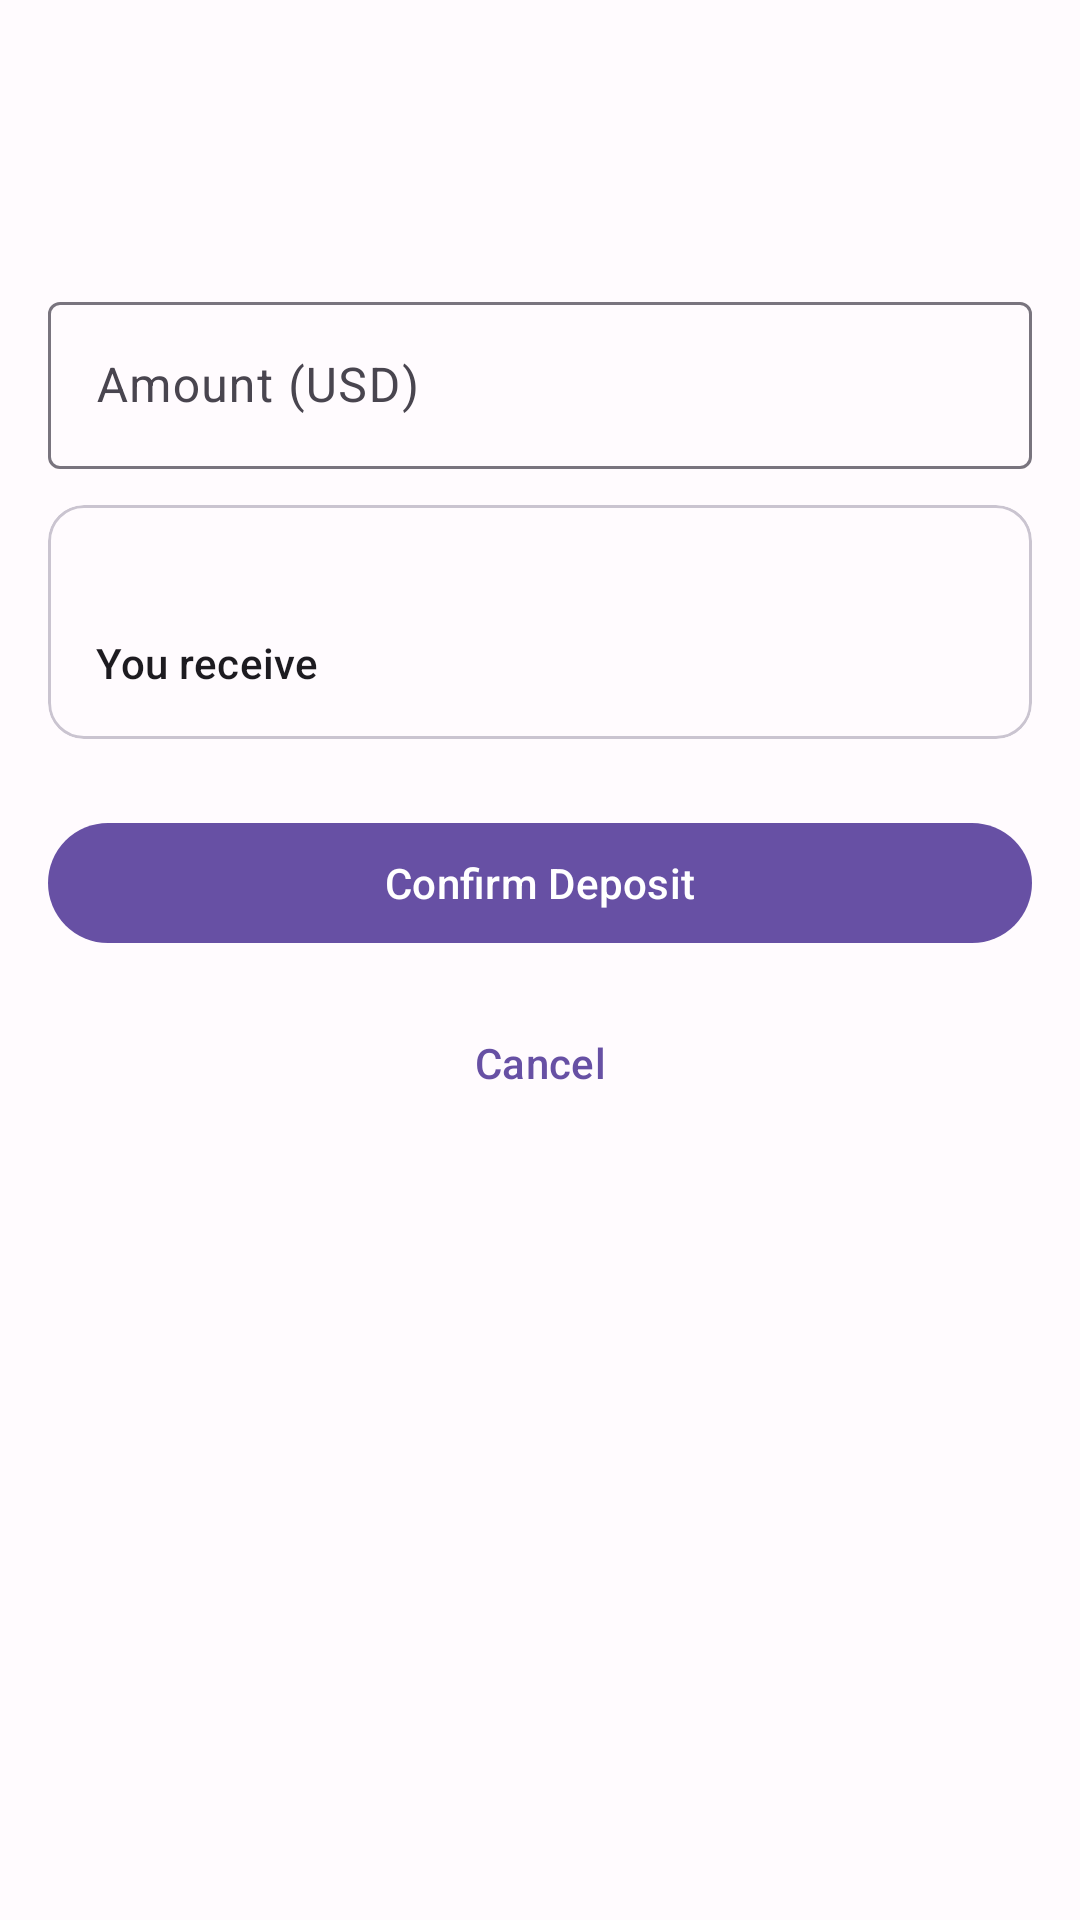

Here is an Android app screen rendered from its layout file. Give the layout XML and the strings, colors and styles it references.
<!-- AndroidManifest.xml: application theme Theme.CryptoCash -->
<!-- res/layout/fragment_deposit_confirm.xml -->
<?xml version="1.0" encoding="utf-8"?>
<androidx.core.widget.NestedScrollView
    xmlns:android="http://schemas.android.com/apk/res/android"
    xmlns:app="http://schemas.android.com/apk/res-auto"
    android:layout_width="match_parent"
    android:layout_height="match_parent">

    <LinearLayout
        android:layout_width="match_parent"
        android:layout_height="wrap_content"
        android:orientation="vertical"
        android:padding="16dp">

        <TextView
            android:id="@+id/tvDepositTypeTitle"
            android:layout_width="match_parent"
            android:layout_height="wrap_content"
            android:textAppearance="?attr/textAppearanceHeadlineSmall"
            android:layout_marginBottom="8dp" />

        <TextView
            android:id="@+id/tvDepositTypeDesc"
            android:layout_width="match_parent"
            android:layout_height="wrap_content"
            android:textAppearance="?attr/textAppearanceBodyMedium"
            android:textColor="?attr/colorOnSurfaceVariant"
            android:layout_marginBottom="20dp" />

        <com.google.android.material.textfield.TextInputLayout
            android:id="@+id/tilDepositAmount"
            style="@style/Widget.Material3.TextInputLayout.OutlinedBox"
            android:layout_width="match_parent"
            android:layout_height="wrap_content"
            android:hint="@string/amount_usd"
            android:layout_marginBottom="12dp">

            <com.google.android.material.textfield.TextInputEditText
                android:id="@+id/etDepositAmount"
                android:layout_width="match_parent"
                android:layout_height="wrap_content"
                android:inputType="numberDecimal"
                android:imeOptions="actionDone"
                android:contentDescription="@string/amount_cd" />

        </com.google.android.material.textfield.TextInputLayout>

        <com.google.android.material.card.MaterialCardView
            android:layout_width="match_parent"
            android:layout_height="wrap_content"
            android:layout_marginBottom="24dp">
            <LinearLayout
                android:layout_width="match_parent"
                android:layout_height="wrap_content"
                android:orientation="vertical"
                android:padding="16dp">

                <LinearLayout android:layout_width="match_parent" android:layout_height="wrap_content" android:orientation="horizontal" android:layout_marginBottom="8dp">
                    <TextView android:id="@+id/tvDepositFeeLabel" android:layout_width="0dp" android:layout_height="wrap_content" android:layout_weight="1" android:textAppearance="?attr/textAppearanceBodyMedium" android:textColor="?attr/colorOnSurfaceVariant" />
                    <TextView android:id="@+id/tvFeeAmount" android:layout_width="wrap_content" android:layout_height="wrap_content" android:textAppearance="?attr/textAppearanceBodyMedium" />
                </LinearLayout>

                <LinearLayout android:layout_width="match_parent" android:layout_height="wrap_content" android:orientation="horizontal">
                    <TextView android:layout_width="0dp" android:layout_height="wrap_content" android:layout_weight="1" android:text="@string/you_receive" android:textAppearance="?attr/textAppearanceTitleSmall" />
                    <TextView android:id="@+id/tvNetAmount" android:layout_width="wrap_content" android:layout_height="wrap_content" android:textAppearance="?attr/textAppearanceTitleSmall" android:textStyle="bold" />
                </LinearLayout>

            </LinearLayout>
        </com.google.android.material.card.MaterialCardView>

        <com.google.android.material.button.MaterialButton
            android:id="@+id/btnConfirmDeposit"
            android:layout_width="match_parent"
            android:layout_height="wrap_content"
            android:text="@string/confirm_deposit"
            android:layout_marginBottom="12dp" />

        <com.google.android.material.button.MaterialButton
            android:id="@+id/btnCancel"
            style="@style/Widget.Material3.Button.TextButton"
            android:layout_width="match_parent"
            android:layout_height="wrap_content"
            android:text="@string/cancel" />

    </LinearLayout>
</androidx.core.widget.NestedScrollView>
<!-- resources referenced by this layout -->
<resources>
  <string name="amount_cd">Enter the amount to send</string>
  <string name="amount_usd">Amount (USD)</string>
  <string name="cancel">Cancel</string>
  <string name="confirm_deposit">Confirm Deposit</string>
  <string name="you_receive">You receive</string>
  <style name="Theme.CryptoCash" parent="Theme.Material3.DayNight.NoActionBar">
          <item name="colorPrimary">@color/md_theme_primary</item>
          <item name="colorOnPrimary">@color/md_theme_on_primary</item>
          <item name="colorPrimaryContainer">@color/md_theme_primary_container</item>
          <item name="colorSecondary">@color/md_theme_secondary</item>
          <item name="colorSecondaryContainer">@color/md_theme_secondary_container</item>
          <item name="colorTertiary">@color/md_theme_tertiary</item>
          <item name="colorTertiaryContainer">@color/md_theme_tertiary_container</item>
          <item name="android:colorBackground">@color/md_theme_background</item>
          <item name="colorSurface">@color/md_theme_surface</item>
          <item name="colorSurfaceVariant">@color/md_theme_surface_variant</item>
          <item name="colorOnSurface">@color/md_theme_on_surface</item>
          <item name="colorOnSurfaceVariant">@color/md_theme_on_surface_variant</item>
          <item name="colorError">@color/md_theme_error</item>
          <item name="colorErrorContainer">@color/md_theme_error_container</item>
          <item name="colorOutline">@color/md_theme_outline</item>
      </style>
  <color name="md_theme_primary">#6750A4</color>
  <color name="md_theme_on_primary">#FFFFFF</color>
  <color name="md_theme_primary_container">#EADDFF</color>
  <color name="md_theme_secondary">#625B71</color>
  <color name="md_theme_secondary_container">#E8DEF8</color>
  <color name="md_theme_tertiary">#7D5260</color>
  <color name="md_theme_tertiary_container">#FFD8E4</color>
  <color name="md_theme_background">#FFFBFE</color>
  <color name="md_theme_surface">#FFFBFE</color>
  <color name="md_theme_surface_variant">#E7E0EC</color>
  <color name="md_theme_on_surface">#1C1B1F</color>
  <color name="md_theme_on_surface_variant">#49454F</color>
  <color name="md_theme_error">#B3261E</color>
  <color name="md_theme_error_container">#F9DEDC</color>
  <color name="md_theme_outline">#79747E</color>
</resources>
